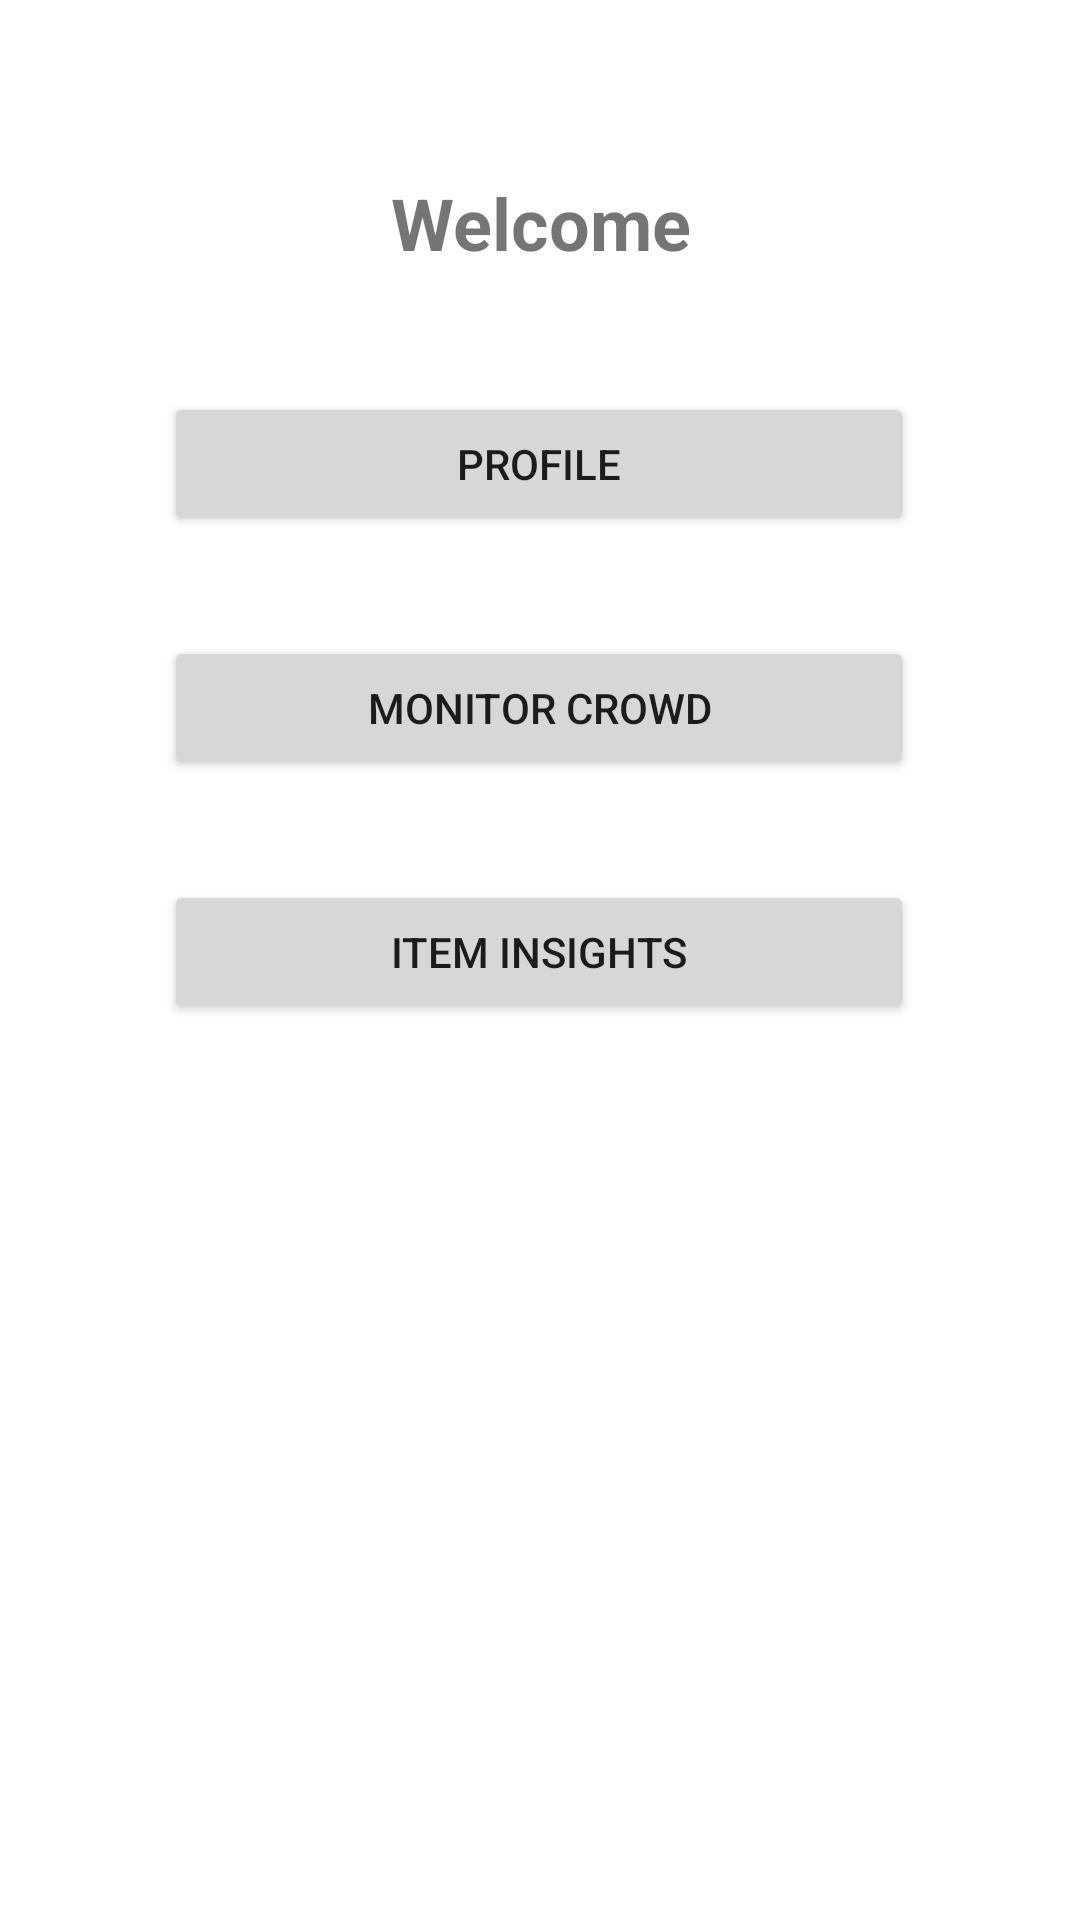

The Android layout XML behind this screen, and the referenced resources:
<!-- AndroidManifest.xml: application theme Theme.PATROL -->
<!-- res/layout/activity_ecomm_home_page.xml -->
<?xml version="1.0" encoding="utf-8"?>
<androidx.constraintlayout.widget.ConstraintLayout xmlns:android="http://schemas.android.com/apk/res/android"
    xmlns:app="http://schemas.android.com/apk/res-auto"
    xmlns:tools="http://schemas.android.com/tools"
    android:id="@+id/main"
    android:layout_width="match_parent"
    android:layout_height="match_parent"
    tools:context=".homePage.EcommHomeActivity">

    <TextView
        android:id="@+id/welcomeText"
        android:layout_width="match_parent"
        android:layout_height="wrap_content"
        android:gravity="center"
        android:padding="16dp"
        android:text="Welcome"
        android:textSize="24sp"
        android:textStyle="bold"
        app:layout_constraintBottom_toBottomOf="parent"
        app:layout_constraintTop_toTopOf="parent"
        app:layout_constraintVertical_bias="0.073"
        tools:layout_editor_absoluteX="0dp" />

    <Button
        android:id="@+id/buttonEcommProfile"
        android:layout_width="@dimen/button_width"
        android:layout_height="@dimen/button_height"
        android:text="Profile"
        app:layout_constraintBottom_toBottomOf="parent"
        app:layout_constraintEnd_toEndOf="parent"
        app:layout_constraintHorizontal_bias="0.496"
        app:layout_constraintStart_toStartOf="parent"
        app:layout_constraintTop_toTopOf="parent"
        app:layout_constraintVertical_bias="0.221" />

    <Button
        android:id="@+id/buttonEcommMonitorCrowd"
        android:layout_width="@dimen/button_width"
        android:layout_height="@dimen/button_height"
        android:text="Monitor Crowd"
        app:layout_constraintBottom_toBottomOf="parent"
        app:layout_constraintEnd_toEndOf="parent"
        app:layout_constraintHorizontal_bias="0.496"
        app:layout_constraintStart_toStartOf="parent"
        app:layout_constraintTop_toBottomOf="@+id/buttonEcommProfile"
        app:layout_constraintVertical_bias="0.081" />

    <Button
        android:id="@+id/buttonEcommSurveyResults"
        android:layout_width="@dimen/button_width"
        android:layout_height="@dimen/button_height"
        android:text="Item Insights"
        app:layout_constraintBottom_toBottomOf="parent"
        app:layout_constraintEnd_toEndOf="parent"
        app:layout_constraintHorizontal_bias="0.496"
        app:layout_constraintStart_toStartOf="parent"
        app:layout_constraintTop_toBottomOf="@+id/buttonEcommMonitorCrowd"
        app:layout_constraintVertical_bias="0.1" />

    <androidx.cardview.widget.CardView
        android:id="@+id/ecomm_progress_circular_view"
        android:layout_width="match_parent"
        android:layout_height="match_parent"
        app:cardBackgroundColor="@color/white"
        app:layout_constraintBottom_toBottomOf="parent"
        app:layout_constraintEnd_toEndOf="parent"
        app:layout_constraintStart_toStartOf="parent"
        app:layout_constraintTop_toTopOf="parent"
        android:visibility="gone">

        <ProgressBar

            android:layout_width="100dp"
            android:layout_height="100dp"
            android:layout_gravity="center"
            android:indeterminate="true"
            android:indeterminateTint="@color/purple_500" />
    </androidx.cardview.widget.CardView>

</androidx.constraintlayout.widget.ConstraintLayout>
<!-- resources referenced by this layout -->
<resources>
  <dimen name="button_height">48dp</dimen>
  <dimen name="button_width">250dp</dimen>
  <style name="Theme.PATROL" parent="Theme.MaterialComponents.DayNight.DarkActionBar">
          
          <item name="colorPrimary">@color/purple_500</item>
          <item name="colorPrimaryVariant">@color/purple_700</item>
          <item name="colorOnPrimary">@color/white</item>
          
          <item name="colorSecondary">@color/teal_200</item>
          <item name="colorSecondaryVariant">@color/teal_700</item>
          <item name="colorOnSecondary">@color/black</item>
          
          <item name="android:statusBarColor">?attr/colorPrimaryVariant</item>
          
      </style>
  <!-- not gathered from this repository: default colours our renderer supplied (Android Studio template values) -->
  <color name="purple_500">#FF6200EE</color>
  <color name="purple_700">#FF3700B3</color>
  <color name="teal_200">#FF03DAC5</color>
  <color name="teal_700">#FF018786</color>
  <color name="black">#FF000000</color>
  <color name="white">#FFFFFFFF</color>
</resources>
